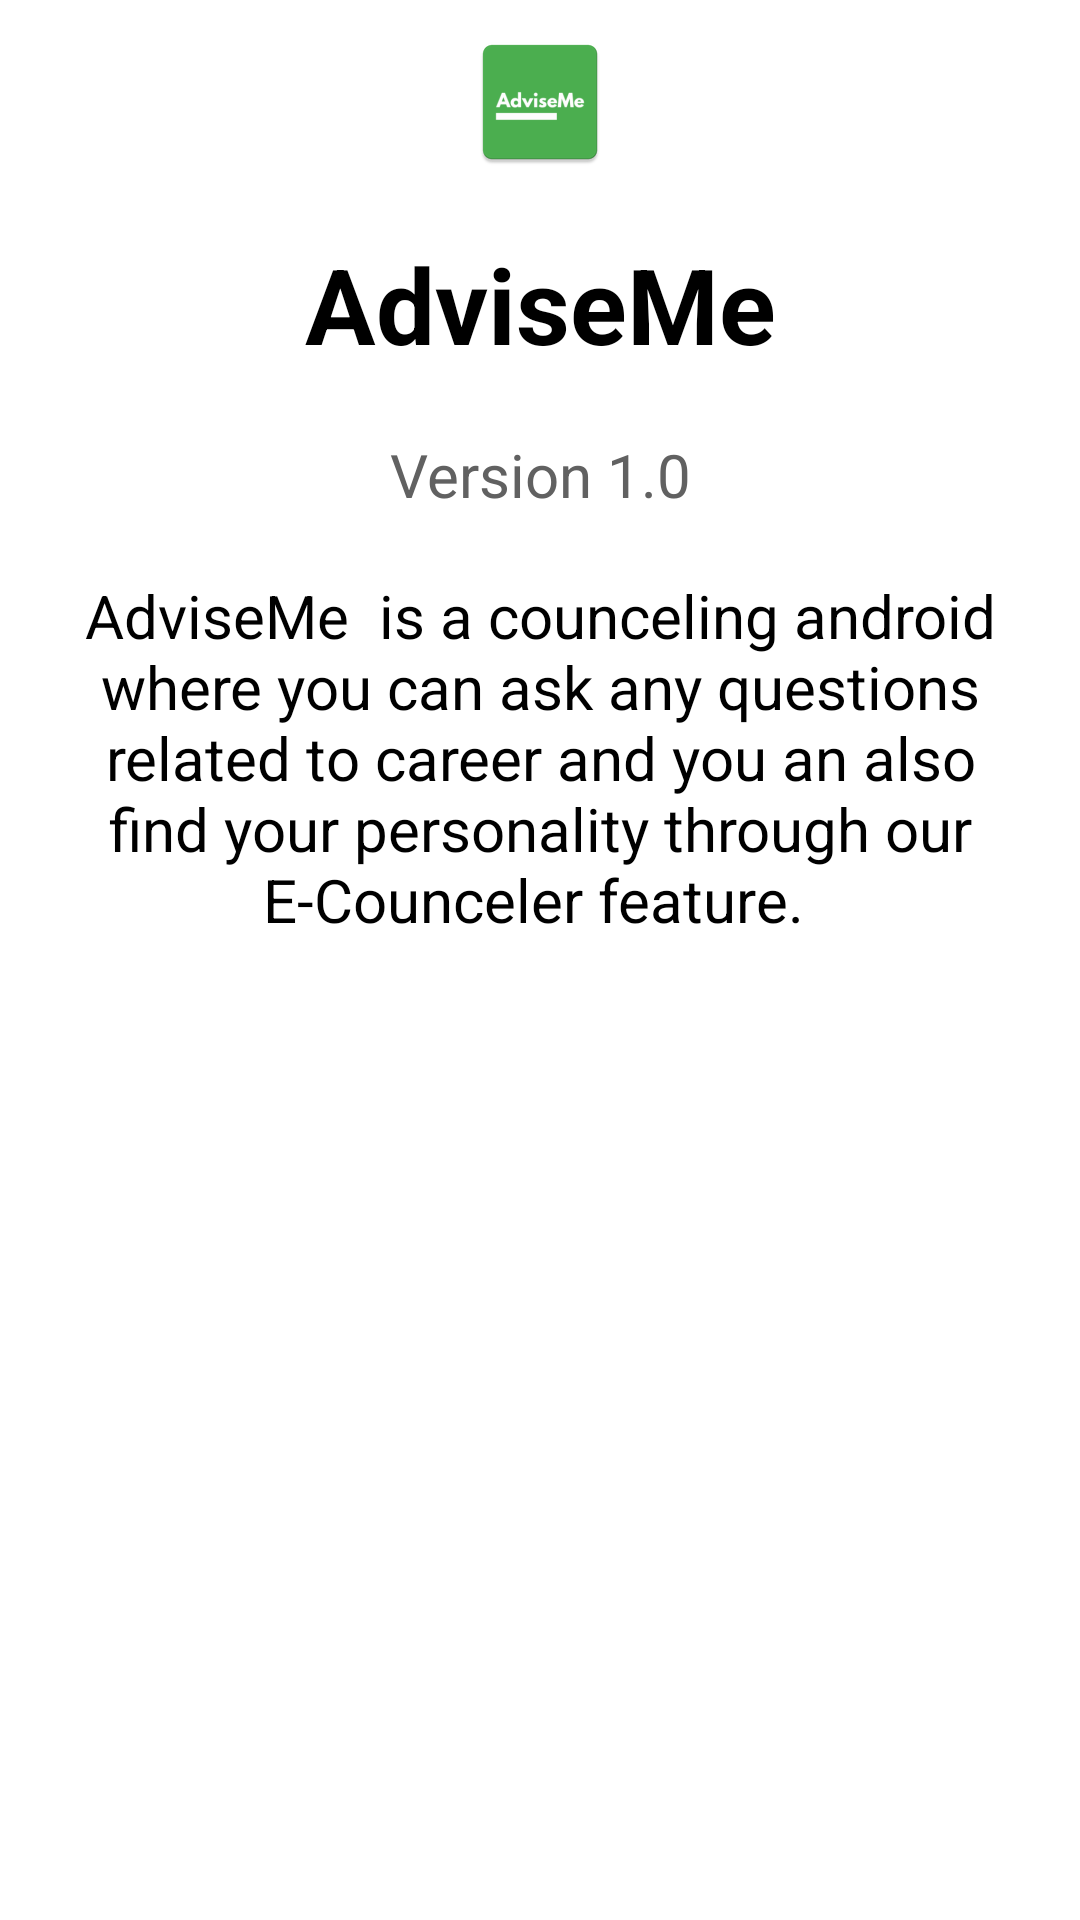

Layout XML and referenced resources for this Android screen:
<!-- AndroidManifest.xml: application theme Theme.AdviseMe -->
<!-- res/layout/about_us_dialog.xml -->
<?xml version="1.0" encoding="utf-8"?>
<LinearLayout xmlns:android="http://schemas.android.com/apk/res/android"
    xmlns:app="http://schemas.android.com/apk/res-auto"
    android:layout_width="match_parent"
    android:layout_height="wrap_content"
    android:orientation="vertical">


    <LinearLayout
        android:layout_width="match_parent"
        android:layout_height="0dp"
        android:layout_weight="1"
        android:orientation="vertical"
        android:padding="10dp">


        <ImageView
            android:id="@+id/imageView2"
            android:layout_width="match_parent"
            android:layout_height="wrap_content"
            app:srcCompat="@mipmap/advise_me_logo" />



        <TextView
            android:layout_width="match_parent"
            android:layout_height="wrap_content"
            android:layout_marginTop="20dp"
            android:gravity="center"
            android:text="AdviseMe"
            android:textStyle="bold"
            android:textAlignment="center"
            android:textAppearance="@style/TextAppearance.AppCompat.Small"
            android:textColor="@color/black"
            android:textSize="35sp" />

        <TextView
            android:layout_width="match_parent"
            android:layout_height="wrap_content"
            android:layout_marginTop="20dp"
            android:gravity="center"
            android:text="Version 1.0"
            android:textAlignment="center"
            android:textAppearance="@style/TextAppearance.AppCompat.Small"
            android:textColor="@color/grey"
            android:textSize="20sp" />

        <TextView
            android:layout_width="wrap_content"
            android:layout_height="wrap_content"

            android:layout_marginTop="20dp"
            android:gravity="center"
            android:text="AdviseMe  is a counceling android where you can ask any questions related to career and you an also find your personality through our E-Counceler feature. "
            android:textAppearance="@style/TextAppearance.AppCompat.Small"
            android:textColor="@color/black"
            android:textSize="20sp" />


    </LinearLayout>





</LinearLayout>
<!-- resources referenced by this layout -->
<resources>
  <color name="black">#FF000000</color>
  <color name="grey">#616161</color>
  <!-- mipmap advise_me_logo: png bitmap (mipmap-hdpi, 1668 bytes) -->
  <style name="Theme.AdviseMe" parent="Theme.MaterialComponents.DayNight.NoActionBar">
          
          <item name="colorPrimary">@color/purple_500</item>
          <item name="colorPrimaryVariant">@color/blue_selected</item>
          <item name="colorOnPrimary">@color/white</item>
          
          <item name="colorSecondary">@color/teal_200</item>
          <item name="colorSecondaryVariant">@color/teal_700</item>
          <item name="colorOnSecondary">@color/black</item>
          
          <item name="android:statusBarColor" tools:targetApi="l">?attr/colorPrimaryVariant</item>
          
      </style>
  <color name="purple_500">#00c853</color>
  <color name="blue_selected">#2196f3</color>
  <color name="white">#FFFFFFFF</color>
  <color name="teal_200">#FF03DAC5</color>
  <color name="teal_700">#FF018786</color>
</resources>
